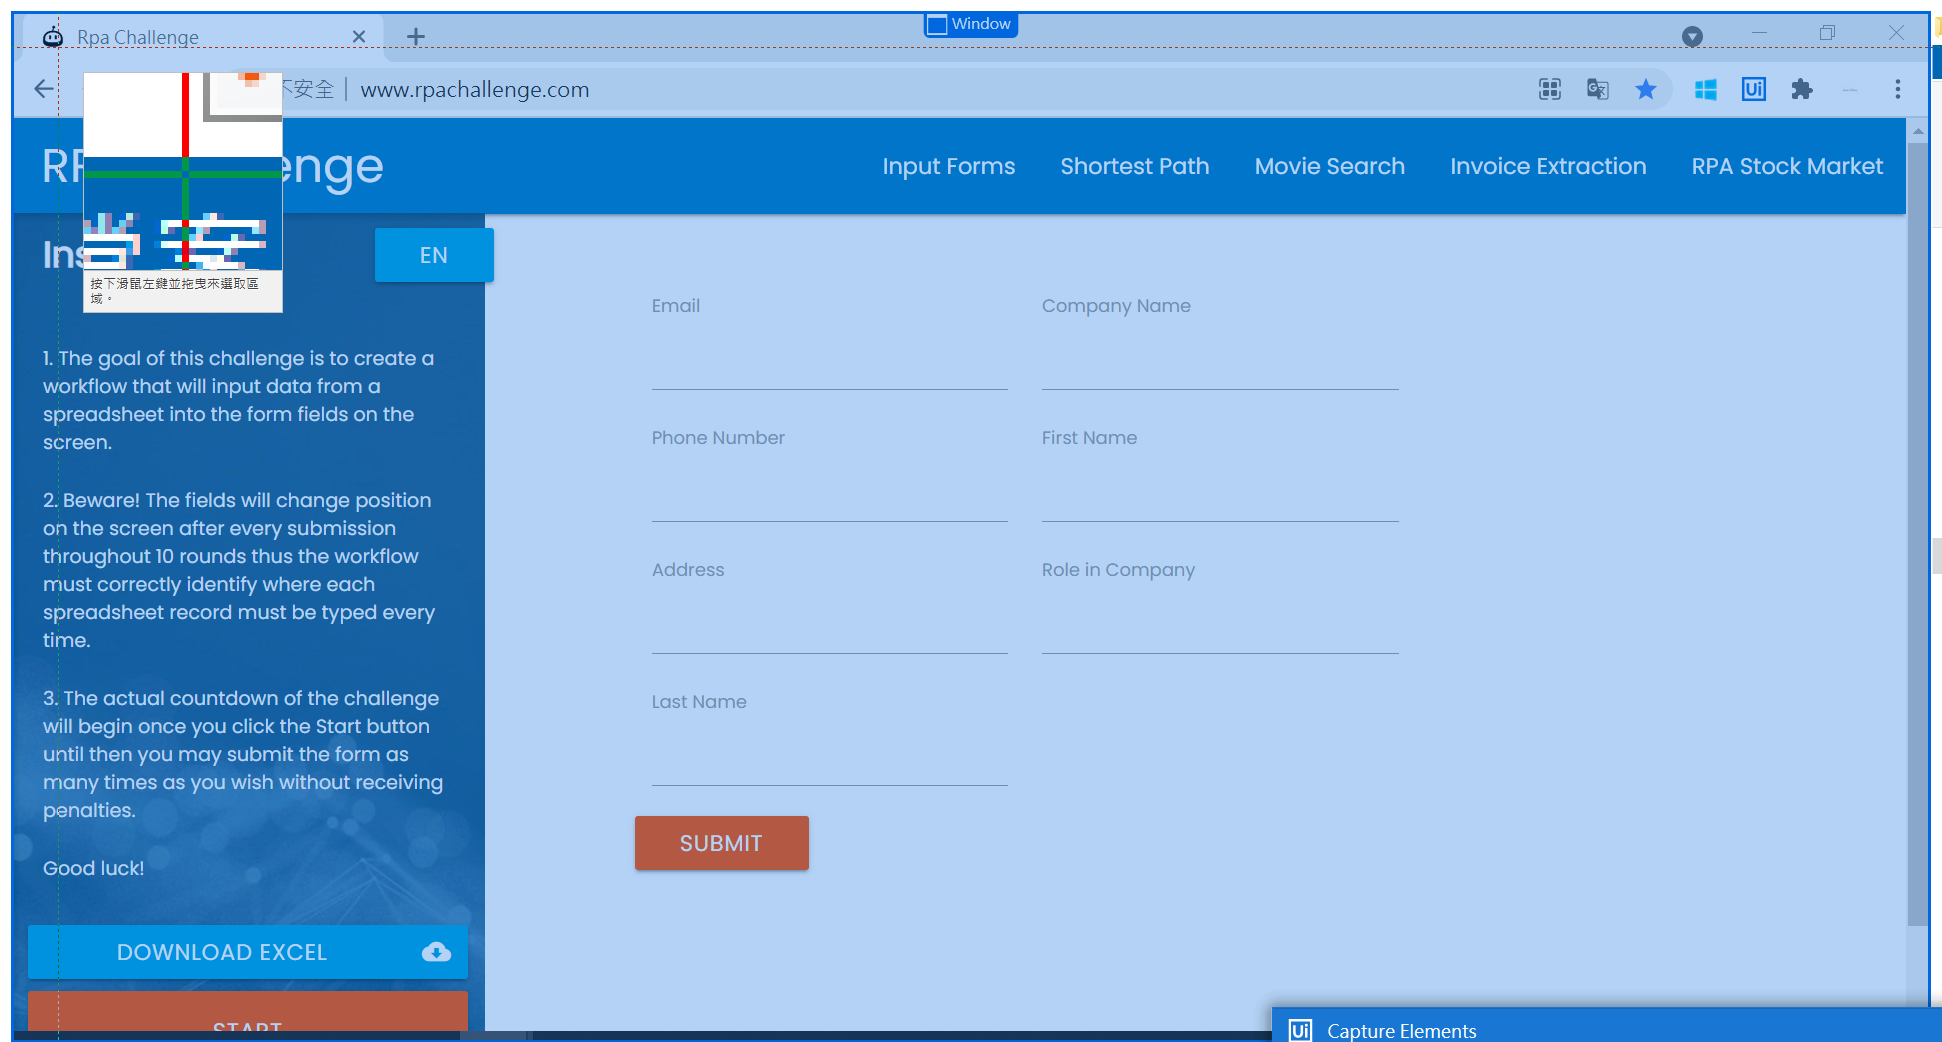
Task: 了解如何透過Object Repository建置UI相關的自動化流程。我們將為網站RPA Challenge建立一組Object Repository，並設計輸入姓名的流程。
Workflow: Main

Step 1: Use Application/Browser 'Chrome: Rpa Challenge' in window 'Rpa Challenge' (chrome.exe)

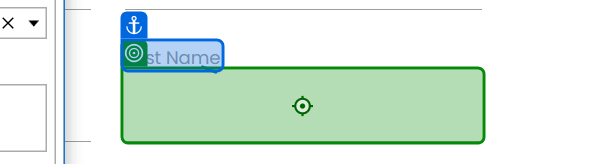
Step 2: type "王" into 'First Name'

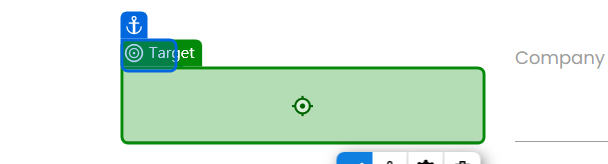
Step 3: type "[email redacted]" into 'Email'

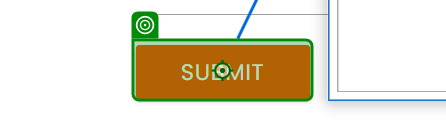
Step 4: click on 'Submit'